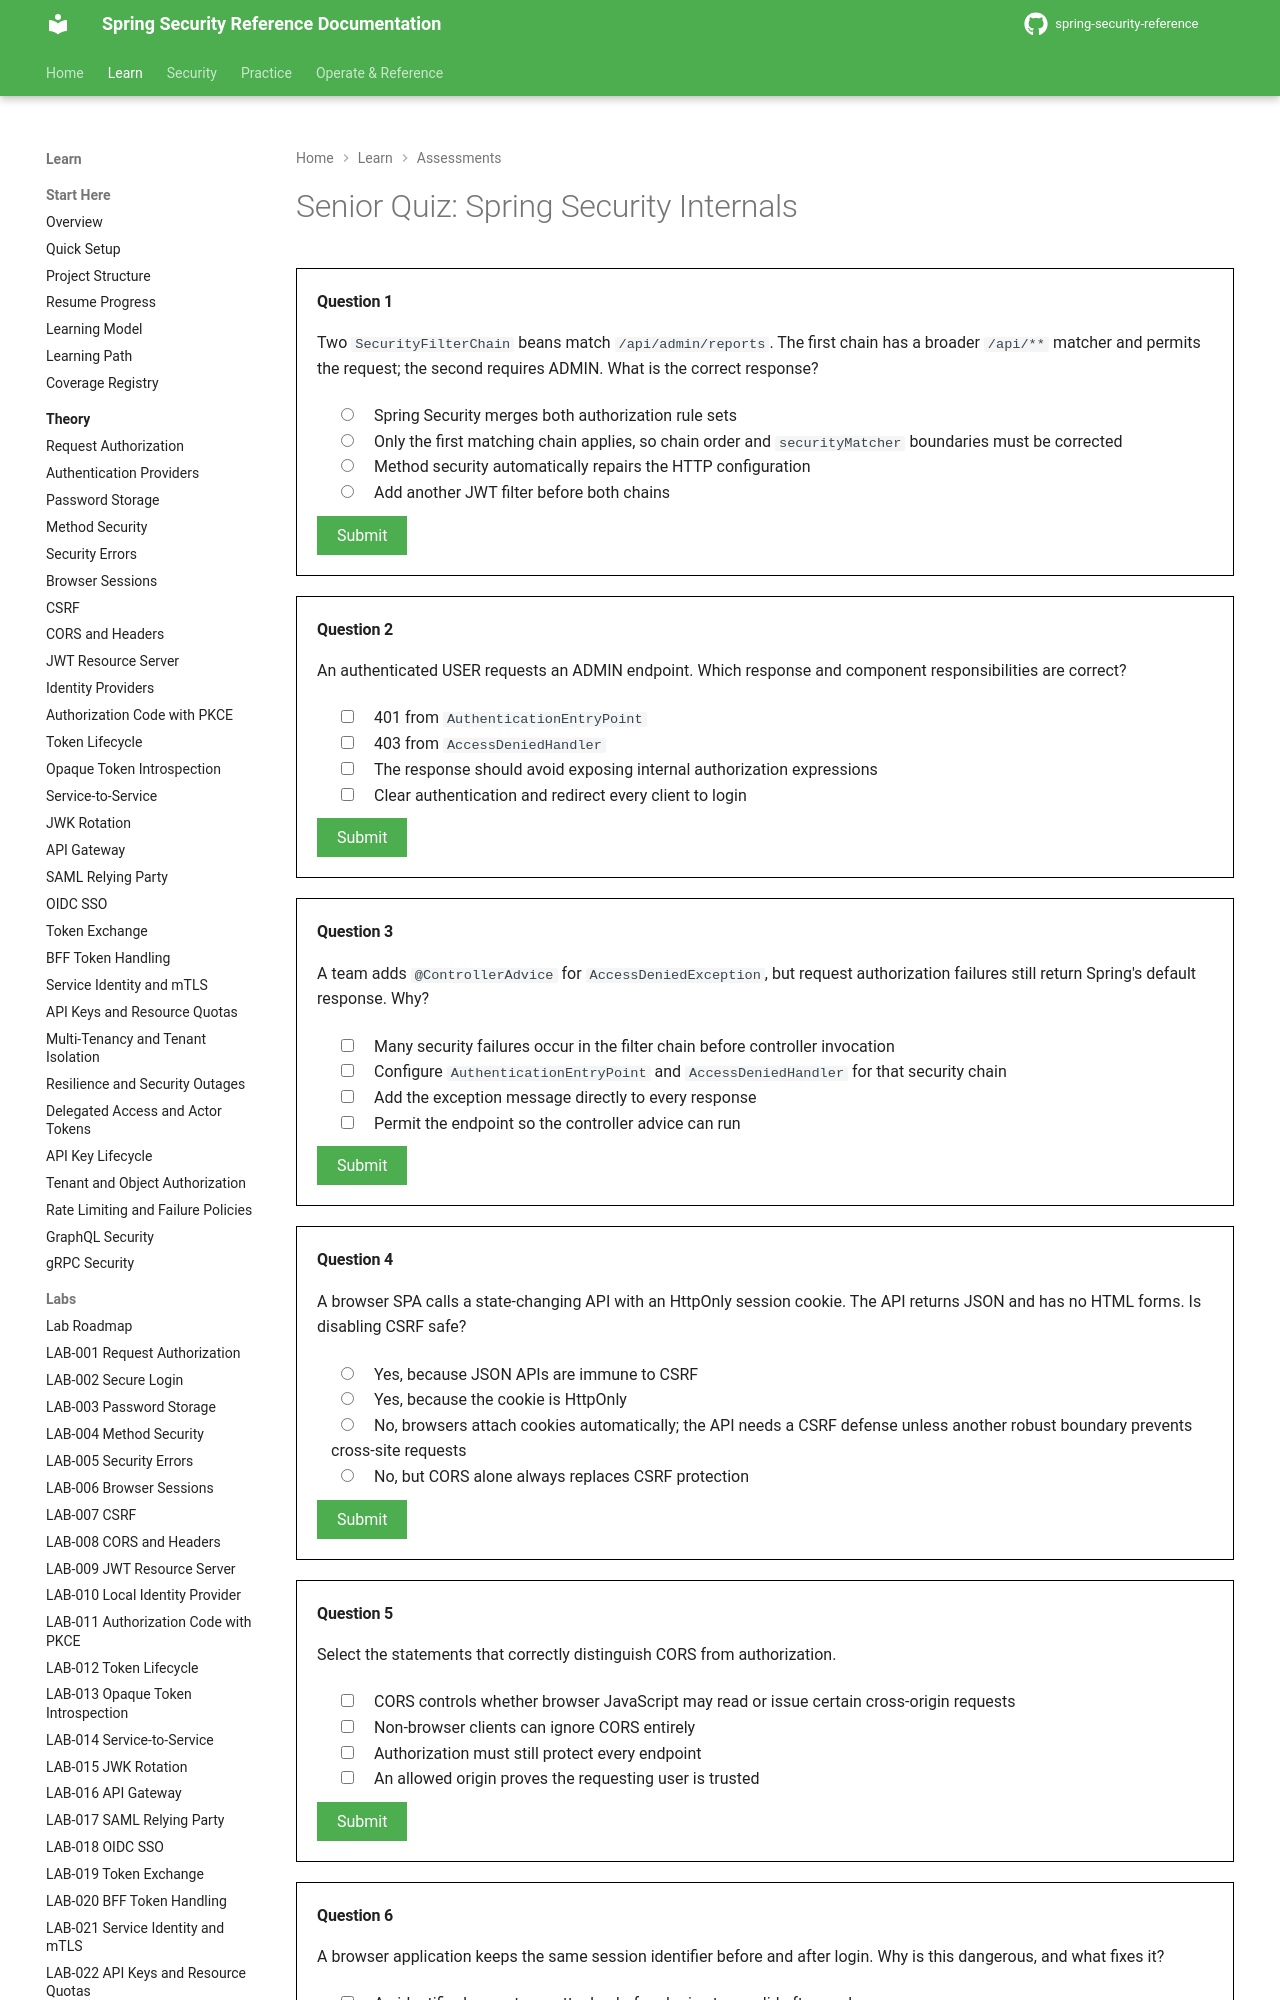

repository: nitinkc/spring-security-reference · page: quizzes/fundamentals/index.html · generator: mkdocs

# Senior Quiz: Spring Security Internals

<quiz>
Two `SecurityFilterChain` beans match `/api/admin/reports`. The first chain has a broader `/api/**` matcher and permits the request; the second requires ADMIN. What is the correct response?

- [ ] Spring Security merges both authorization rule sets
- [x] Only the first matching chain applies, so chain order and `securityMatcher` boundaries must be corrected
- [ ] Method security automatically repairs the HTTP configuration
- [ ] Add another JWT filter before both chains

`FilterChainProxy` selects the first matching chain; it does not merge chains. A production test must prove `/api/admin/**` cannot be captured by a broader permissive chain. Method security is defense in depth, not a reason to leave the request boundary exposed.
</quiz>

<quiz>
An authenticated USER requests an ADMIN endpoint. Which response and component responsibilities are correct?

- [ ] 401 from `AuthenticationEntryPoint`
- [x] 403 from `AccessDeniedHandler`
- [x] The response should avoid exposing internal authorization expressions
- [ ] Clear authentication and redirect every client to login

The caller has an identity, so the failure is authorization and normally maps to 403. A 401 means authentication is absent or invalid. Browser and API error behavior may differ, but neither should leak policy internals.
</quiz>

<quiz>
A team adds `@ControllerAdvice` for `AccessDeniedException`, but request authorization failures still return Spring's default response. Why?

- [x] Many security failures occur in the filter chain before controller invocation
- [x] Configure `AuthenticationEntryPoint` and `AccessDeniedHandler` for that security chain
- [ ] Add the exception message directly to every response
- [ ] Permit the endpoint so the controller advice can run

`ExceptionTranslationFilter` handles authentication and authorization failures at the security boundary. Stable API JSON belongs in the entry point and denied handler; controller advice remains useful for failures raised inside controller/business execution.
</quiz>

<quiz>
A browser SPA calls a state-changing API with an HttpOnly session cookie. The API returns JSON and has no HTML forms. Is disabling CSRF safe?

- [ ] Yes, because JSON APIs are immune to CSRF
- [ ] Yes, because the cookie is HttpOnly
- [x] No, browsers attach cookies automatically; the API needs a CSRF defense unless another robust boundary prevents cross-site requests
- [ ] No, but CORS alone always replaces CSRF protection

CSRF depends on ambient credentials, not response format. HttpOnly prevents JavaScript from reading a cookie but does not stop the browser sending it. CORS is not a universal CSRF substitute and simple requests may not preflight.
</quiz>

<quiz>
Select the statements that correctly distinguish CORS from authorization.

- [x] CORS controls whether browser JavaScript may read or issue certain cross-origin requests
- [x] Non-browser clients can ignore CORS entirely
- [x] Authorization must still protect every endpoint
- [ ] An allowed origin proves the requesting user is trusted

Origins are browser execution boundaries, not identities. Never convert an origin allow list into a user or workload authorization decision.
</quiz>

<quiz>
A browser application keeps the same session identifier before and after login. Why is this dangerous, and what fixes it?
